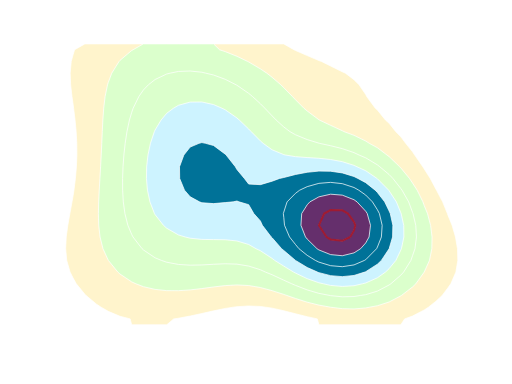
t = 0.00 s
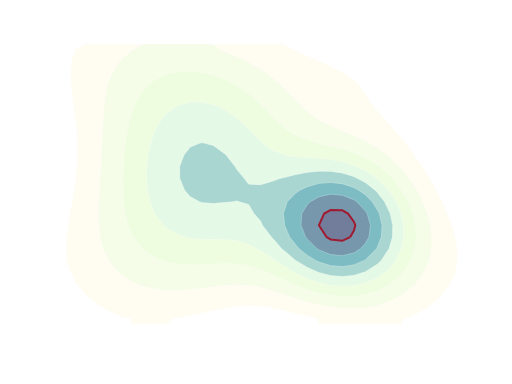
t = 0.23 s
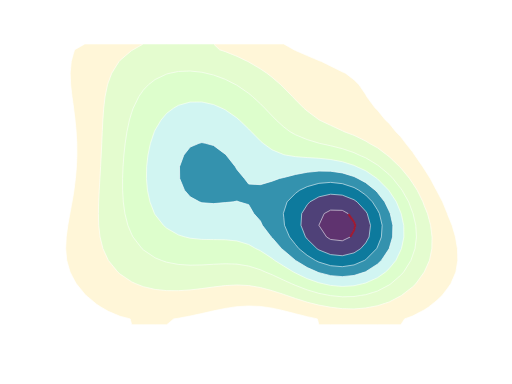
t = 0.58 s
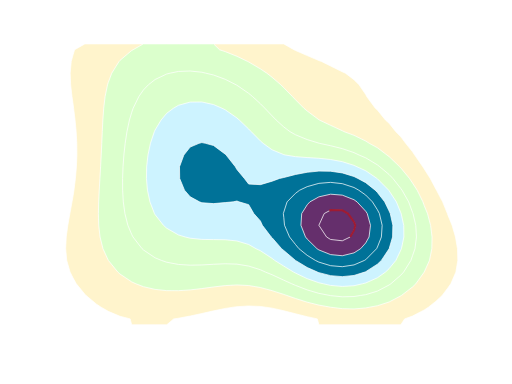
t = 0.75 s
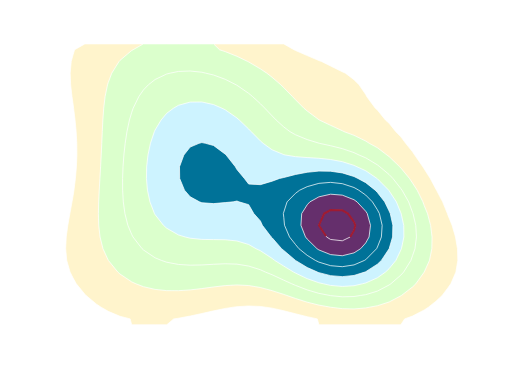
t = 1.03 s
t = 1.25 s: frame unchanged from t = 0.00 s, image omitted

The animated SVG that drew these frames (rendered in a browser with its animation timeline set to each time). Animation: 9 SMIL elements (animate=9); one cycle of 1.25 s.

<?xml version="1.0" encoding="UTF-8"?>
<svg xmlns="http://www.w3.org/2000/svg" id="isoline-terrain" data-pattern-id="d3-pattern-isoline-terrain" role="img" viewBox="0 0 560 420" font-family="Open Sans, Arial, sans-serif" aria-labelledby="isoline-terrain-title isoline-terrain-desc"><title id="isoline-terrain-title">Isoline terrain</title><desc id="isoline-terrain-desc">D3 contours turn a scalar grid into nested elevation bands.</desc><g><path d="M442.591,348.8L451.2,345.697L464,339.01L468.603,336L476.8,329.55L483.602,323.2L489.6,315.254L493.077,310.4L498.629,297.6L500.728,284.8L500.373,272L498.184,259.2L494.452,246.4L489.6,234.496L489.319,233.6L484.123,220.8L477.437,208L476.8,206.888L470.612,195.2L464,184.799L462.442,182.4L453.594,169.6L451.2,166.041L443.76,156.8L438.4,149.597L432.908,144L425.6,134.829L421.506,131.2L412.8,120.366L410.531,118.4L401.086,105.6L400,103.34L392.743,92.8L387.2,87.198L377.796,80L374.4,78.546L361.6,72.173L351.603,67.2L348.8,66.238L336,60.746L323.2,55.209L321.517,54.4L310.4,48L297.6,48L284.8,48L272,48L259.2,48L246.4,48L233.6,48L220.8,48L208,48L195.2,48L182.4,48L169.6,48L156.8,48L144,48L131.2,48L118.4,48L105.6,48L92.8,48L81.571,54.4L80,59.646L77.918,67.2L76.748,80L77.266,92.8L78.731,105.6L80,114.352L80.504,118.4L82.084,131.2L83.296,144L83.989,156.8L84.09,169.6L83.581,182.4L82.491,195.2L80.891,208L80,213.864L78.799,220.8L76.422,233.6L74.159,246.4L72.44,259.2L71.82,272L72.974,284.8L76.637,297.6L80,304.183L83.452,310.4L92.8,321.79L94.149,323.2L105.6,332.756L110.563,336L118.4,340.566L131.2,345.92L142.362,348.8L144,355.2L156.8,355.2L169.6,355.2L182.4,355.2L189.997,348.8L195.2,348.093L208,345.69L220.8,342.905L233.6,340.01L246.4,337.355L255.097,336L259.2,335.437L272,334.682L284.8,335.197L290.59,336L297.6,337.012L310.4,339.891L323.2,343.176L336,346.373L347.047,348.8L348.8,355.2L361.6,355.2L374.4,355.2L387.2,355.2L400,355.2L412.8,355.2L425.6,355.2L438.4,355.2Z" fill="#fff4cc" stroke="#fff" stroke-width="0.8" opacity="1"><animate attributeName="opacity" from="0" to="1" dur="0.7s" begin="0.05s" fill="freeze"></animate></path><path d="M404.253,336L412.8,334.408L425.6,330.285L438.4,323.613L439.051,323.2L451.2,313.839L454.781,310.4L463.951,297.6L464,297.492L469.746,284.8L472.297,272L472.555,259.2L470.952,246.4L467.565,233.6L464,224.892L462.553,220.8L456.251,208L451.2,200.217L447.867,195.2L438.4,183.691L437.174,182.4L425.6,171.317L423.278,169.6L412.8,161.587L403.968,156.8L400,154.269L387.2,148.025L376.373,144L374.4,142.997L361.6,137.08L349.14,131.2L348.8,130.971L336,121.405L332.463,118.4L323.2,109.09L319.884,105.6L310.4,95.929L307.218,92.8L297.6,84.542L291.748,80L284.8,75.318L272,67.79L270.856,67.2L259.2,61.614L246.4,56.474L240.137,54.4L233.6,48L220.8,48L208,48L195.2,48L182.4,48L169.6,48L156.8,48L145.573,54.4L144,55.281L131.2,66.103L130.247,67.2L122.247,80L118.4,90.214L117.583,92.8L114.943,105.6L113.421,118.4L112.505,131.2L111.866,144L111.302,156.8L110.702,169.6L110.025,182.4L109.282,195.2L108.537,208L107.915,220.8L107.622,233.6L107.97,246.4L109.42,259.2L112.631,272L118.4,284.592L118.513,284.8L128.878,297.6L131.2,299.674L144,308.281L148.672,310.4L156.8,313.534L169.6,316.531L182.4,317.874L195.2,317.951L208,317.088L220.8,315.6L233.6,313.864L246.4,312.362L259.2,311.667L272,312.3L284.8,314.471L297.6,317.919L310.4,322.02L313.798,323.2L323.2,326.44L336,330.49L348.8,333.726L361.506,336L361.6,336.02L374.4,337.598L387.2,337.916L400,336.835Z" fill="#dbffcc" stroke="#fff" stroke-width="0.8" opacity="1"><animate attributeName="opacity" from="0" to="1" dur="0.7s" begin="0.05s" fill="freeze"></animate></path><path d="M394.19,323.2L400,322.302L412.8,318.389L425.6,311.681L427.465,310.4L438.4,300.919L441.457,297.6L449.442,284.8L451.2,279.702L453.859,272L455.501,259.2L454.734,246.4L451.719,233.6L451.2,232.301L446.978,220.8L439.703,208L438.4,206.19L429.708,195.2L425.6,190.92L415.412,182.4L412.8,180.342L400,172.608L392.825,169.6L387.2,166.939L374.4,162.585L361.6,159.392L349.564,156.8L348.8,156.574L336,152.673L323.2,147.409L317.186,144L310.4,138.862L301.969,131.2L297.6,126.698L289.696,118.4L284.8,113.45L276.24,105.6L272,102.106L259.2,93.293L258.299,92.8L246.4,86.788L233.6,82.063L224.973,80L220.8,79.016L208,77.666L195.2,78.147L186.214,80L182.4,80.908L169.6,86.983L162.25,92.8L156.8,98.469L151.876,105.6L145.635,118.4L144,123.054L141.603,131.2L138.856,144L136.893,156.8L135.498,169.6L134.565,182.4L134.082,195.2L134.126,208L134.87,220.8L136.62,233.6L139.862,246.4L144,256.326L145.479,259.2L155.382,272L156.8,273.328L169.6,281.945L176.517,284.8L182.4,286.815L195.2,289.232L208,290.046L220.8,289.794L233.6,289.044L246.4,288.484L259.2,288.906L272,291.007L284.8,295.038L290.368,297.6L297.6,300.486L310.4,306.422L319.122,310.4L323.2,312.118L336,317.083L348.8,320.85L360.966,323.2L361.6,323.334L374.4,324.627L387.2,324.317Z" fill="#dbffcc" stroke="#fff" stroke-width="0.8" opacity="1"><animate attributeName="opacity" from="0" to="1" dur="0.7s" begin="0.05s" fill="freeze"></animate></path><path d="M396.331,310.4L400,309.509L412.8,303.813L421.584,297.6L425.6,293.817L433.014,284.8L438.4,273.477L439.048,272L441.751,259.2L441.571,246.4L438.754,233.6L438.4,232.743L433.525,220.8L425.6,208.669L425.103,208L412.8,195.537L412.362,195.2L400,186.754L390.436,182.4L387.2,180.881L374.4,176.861L361.6,174.468L348.8,173.136L336,172.33L323.2,171.366L312.464,169.6L310.4,169.132L297.6,163.832L287.859,156.8L284.8,154.117L274.775,144L272,141.133L261.634,131.2L259.2,129.062L246.4,120.115L242.821,118.4L233.6,114.394L220.8,111.559L208,111.648L195.2,115.18L189.714,118.4L182.4,123.853L176.238,131.2L169.6,142.233L168.801,144L164.557,156.8L161.84,169.6L160.397,182.4L160.168,195.2L161.267,208L164.006,220.8L168.964,233.6L169.6,234.714L178.737,246.4L182.4,249.674L195.2,256.976L202.535,259.2L208,260.547L220.8,261.841L233.6,262.053L246.4,262.215L259.2,263.561L272,267.406L279.977,272L284.8,274.218L297.6,282.581L300.391,284.8L310.4,291.046L321.13,297.6L323.2,298.676L336,304.779L348.8,309.274L353.81,310.4L361.6,312.166L374.4,313.304L387.2,312.507Z" fill="#cdf3ff" stroke="#fff" stroke-width="0.8" opacity="1"><animate attributeName="opacity" from="0" to="1" dur="0.7s" begin="0.05s" fill="freeze"></animate></path><path d="M398.907,297.6L400,297.197L412.8,288.941L417.144,284.8L425.6,272.083L425.646,272L429.391,259.2L429.69,246.4L426.89,233.6L425.6,230.736L420.758,220.8L412.8,210.509L410.345,208L400,199.749L391.51,195.2L387.2,193.054L374.4,189.126L361.6,187.297L348.8,187.146L336,188.402L323.2,190.843L310.4,194.154L305.696,195.2L297.6,198.183L284.8,201.954L272,201.305L267.309,195.2L259.2,185.493L257.442,182.4L247.36,169.6L246.4,168.615L233.6,159.132L225.01,156.8L220.8,155.927L217.601,156.8L208,160.842L201.058,169.6L196.34,182.4L196.531,195.2L201.766,208L208,215.229L218.169,220.8L220.8,221.745L233.6,222.698L246.4,221.554L255.084,220.8L259.2,219.851L261.38,220.8L272,223.847L277.585,233.6L284.8,241.621L286.946,246.4L296.667,259.2L297.6,260.035L307.998,272L310.4,273.959L323.169,284.8L323.2,284.82L336,292.59L347.239,297.6L348.8,298.216L361.6,301.488L374.4,302.565L387.2,301.284Z" fill="#007298" stroke="#fff" stroke-width="0.8" opacity="1"><animate attributeName="opacity" from="0" to="1" dur="0.7s" begin="0.05s" fill="freeze"></animate></path><path d="M398.676,284.8L400,284.02L411.9,272L412.8,270.231L417.16,259.2L417.971,246.4L414.963,233.6L412.8,229.457L407.325,220.8L400,213.333L392.363,208L387.2,205.063L374.4,200.883L361.6,199.467L348.8,200.535L336,204.144L327.831,208L323.2,211.466L314.007,220.8L310.4,231.98L309.892,233.6L310.4,237.73L311.194,246.4L316.675,259.2L323.2,267.405L326.967,272L336,279.272L344.906,284.8L348.8,286.699L361.6,290.589L374.4,291.691L387.2,289.758Z" fill="#007298" stroke="#fff" stroke-width="0.8" opacity="1"><animate attributeName="opacity" from="0" to="1" dur="0.7s" begin="0.05s" fill="freeze"></animate></path><path d="M394.434,272L400,265.722L403.651,259.2L405.236,246.4L401.671,233.6L400,231.047L390.485,220.8L387.2,218.444L374.4,213.441L361.6,212.411L348.8,215.298L338.949,220.8L336,223.988L329.971,233.6L329.151,246.4L334.129,259.2L336,261.456L346.702,272L348.8,273.356L361.6,278.475L374.4,279.708L387.2,276.585Z" fill="#652f6c" stroke="#fff" stroke-width="0.8" opacity="1"><animate attributeName="opacity" from="0" to="1" dur="0.7s" begin="0.05s" fill="freeze"></animate></path><path d="M383.065,259.2L387.2,251.984L388.606,246.4L387.2,242.673L380.665,233.6L374.4,230.073L361.6,229.81L354.582,233.6L348.8,246.344L348.787,246.4L348.8,246.431L357.192,259.2L361.6,261.903L374.4,263.362Z" fill="#652f6c" stroke="#fff" stroke-width="0.8" opacity="1"><animate attributeName="opacity" from="0" to="1" dur="0.7s" begin="0.05s" fill="freeze"></animate></path></g><path d="M383.065,259.2L387.2,251.984L388.606,246.4L387.2,242.673L380.665,233.6L374.4,230.073L361.6,229.81L354.582,233.6L348.8,246.344L348.787,246.4L348.8,246.431L357.192,259.2L361.6,261.903L374.4,263.362Z" fill="none" stroke="#9e1b32" stroke-width="2.2" stroke-dasharray="114.23983001708984 114.23983001708984" stroke-dashoffset="0"><animate attributeName="stroke-dashoffset" from="114.23983001708984" to="0" dur="0.9s" begin="0.35s" fill="freeze"></animate></path></svg>
